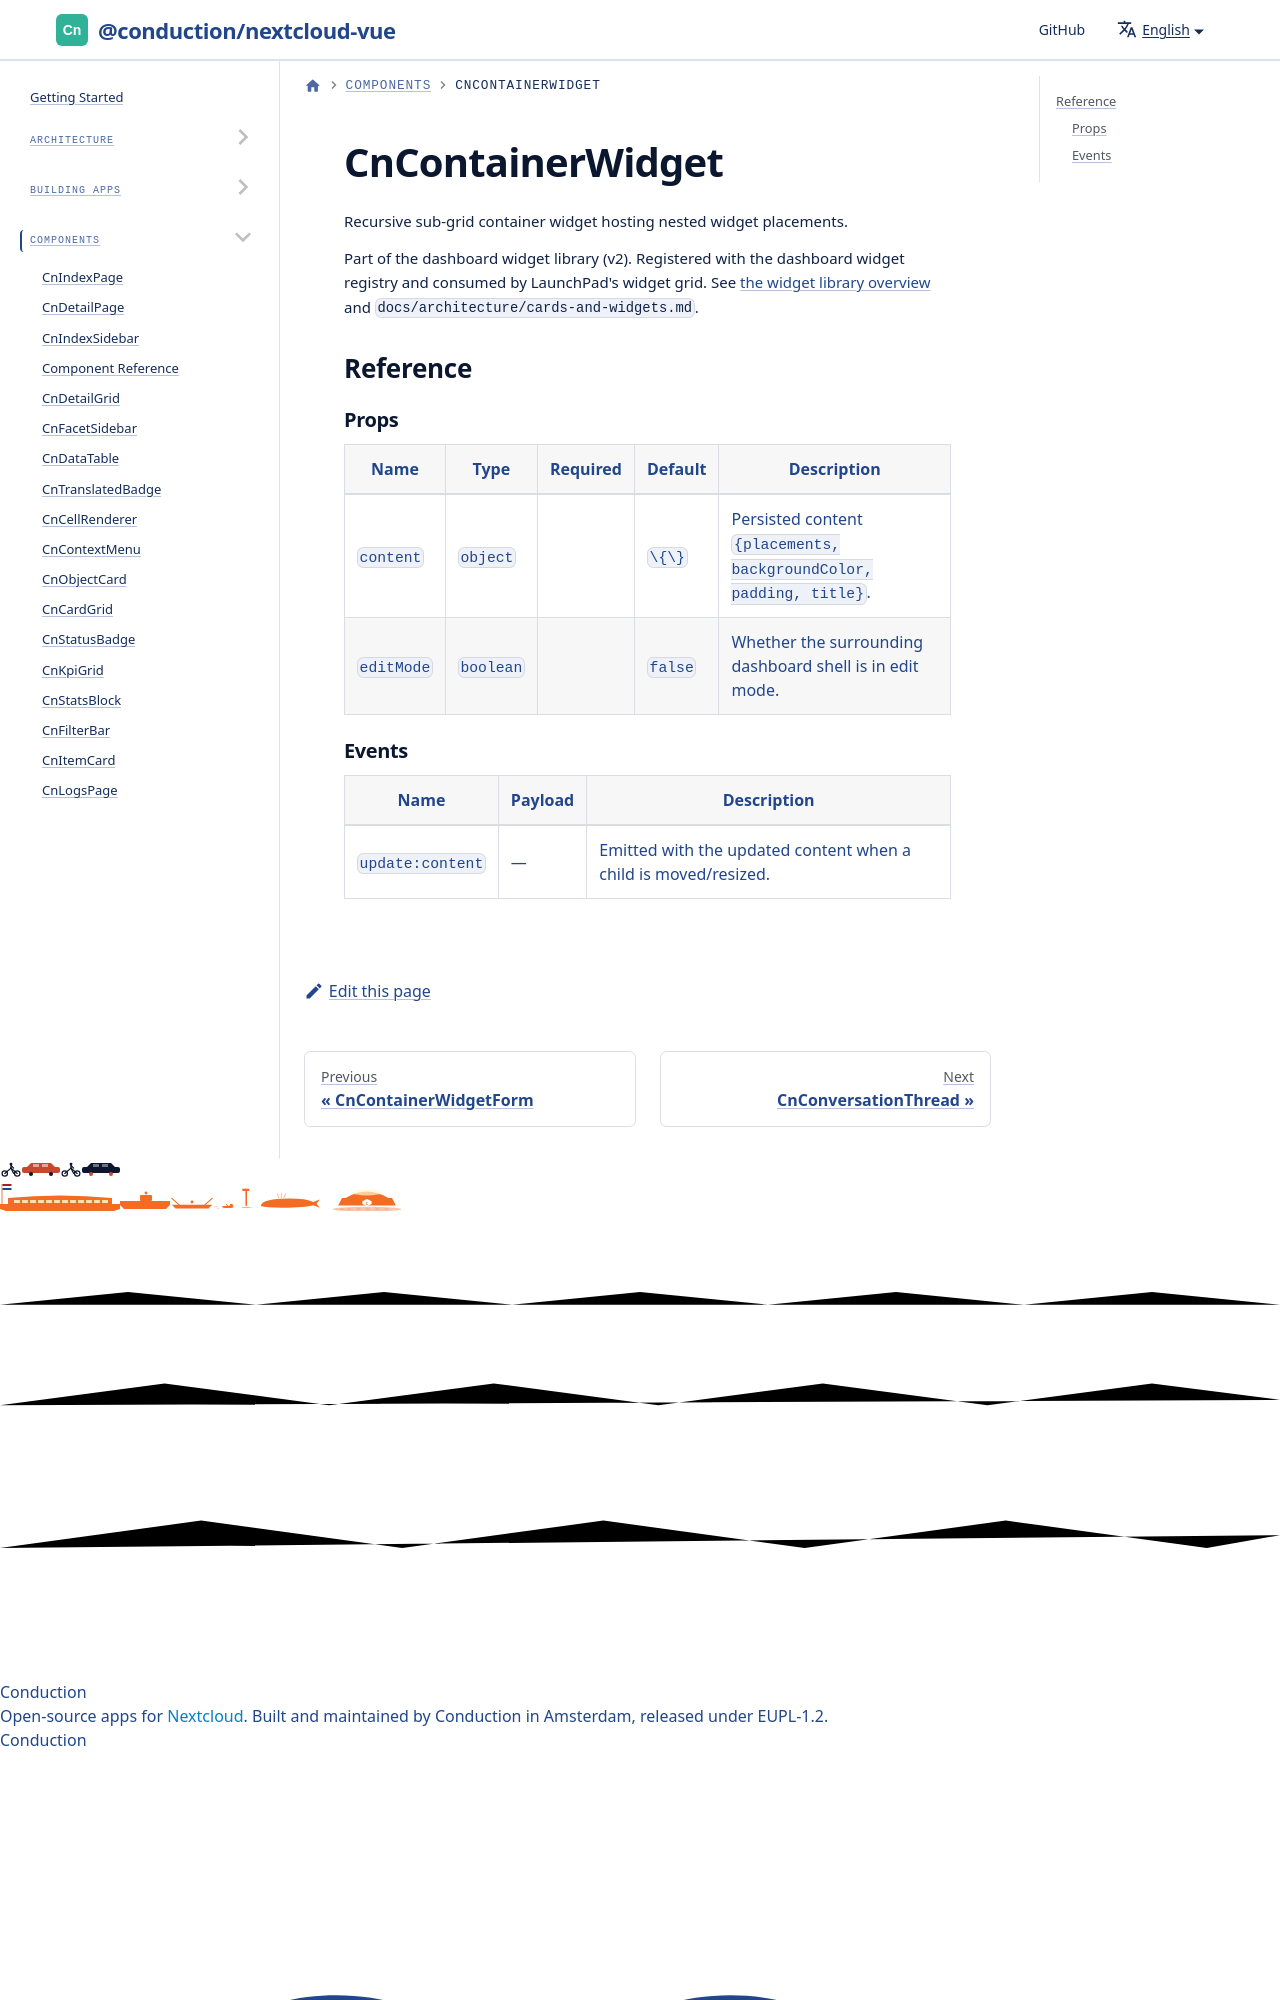

repository: ConductionNL/nextcloud-vue · page: docs/components/cn-container-widget/index.html · generator: docusaurus

# CnContainerWidget

Recursive sub-grid container widget hosting nested widget placements.

Part of the dashboard widget library (v2). Registered with the dashboard widget registry and consumed by LaunchPad's widget grid. See [the widget library ove
